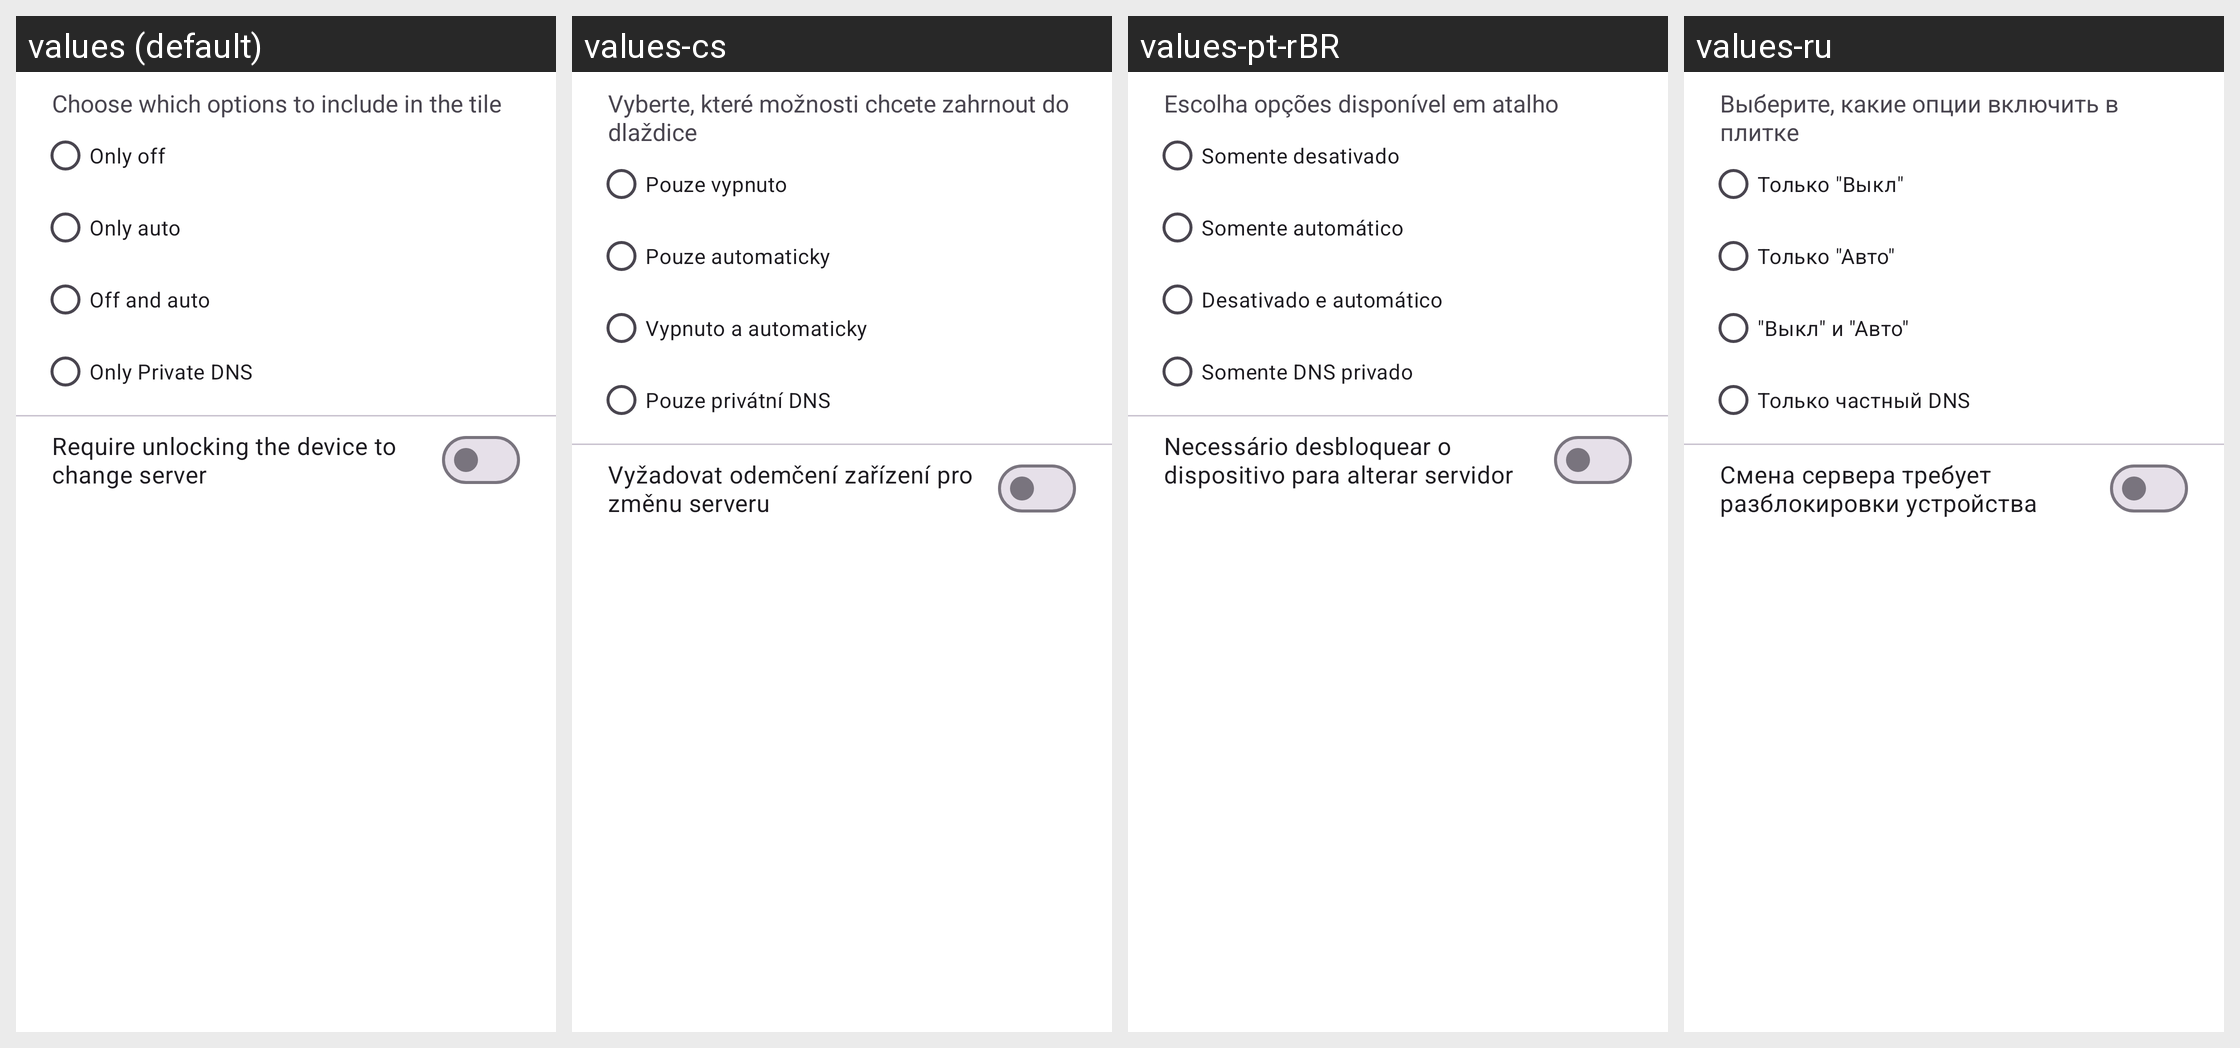

Here is an Android app screen in its default locale and in the app's own translations. Write out the translated-string differences for the strings that appear on this screen.
Android screen res/layout/dialog_options.xml rendered under 4 locales, left to right: values (default), values-cs, values-pt-rBR, values-ru. Device: Nexus 5 (rendered at 1080×1920; each locale shown at half size, 540×960, under a caption strip naming it); theme Theme.Transparent.
Other locales in the repository, not shown: values-de, values-es, values-fr, values-hu, values-in, values-it, values-mn, values-pl, values-pt, values-ru-rRU, values-sr, values-ta, values-tr, values-uk, values-vi, values-zh-rCN, values-zh-rTW.
Strings drawn on this screen, with the default value and each locale's value (text and hints the layout hard-codes, and strings that could not be matched under every locale, appear in the picture but are not listed):

auto_option_description
  values: Choose which options to include in the tile
  values-cs: Vyberte, které možnosti chcete zahrnout do dlaždice
  values-pt-rBR: Escolha opções disponível em atalho
  values-ru: Выберите, какие опции включить в плитке

auto_option_only_off
  values: Only off
  values-cs: Pouze vypnuto
  values-pt-rBR: Somente desativado
  values-ru: Только "Выкл"

auto_option_only_auto
  values: Only auto
  values-cs: Pouze automaticky
  values-pt-rBR: Somente automático
  values-ru: Только "Авто"

auto_option_off_and_auto
  values: Off and auto
  values-cs: Vypnuto a automaticky
  values-pt-rBR: Desativado e automático
  values-ru: "Выкл" и "Авто"

auto_option_only_private
  values: Only Private DNS
  values-cs: Pouze privátní DNS
  values-pt-rBR: Somente DNS privado
  values-ru: Только частный DNS

require_unlock_setting
  values: Require unlocking the device to change server
  values-cs: Vyžadovat odemčení zařízení pro změnu serveru
  values-pt-rBR: Necessário desbloquear o dispositivo para alterar servidor
  values-ru: Смена сервера требует разблокировки устройства
